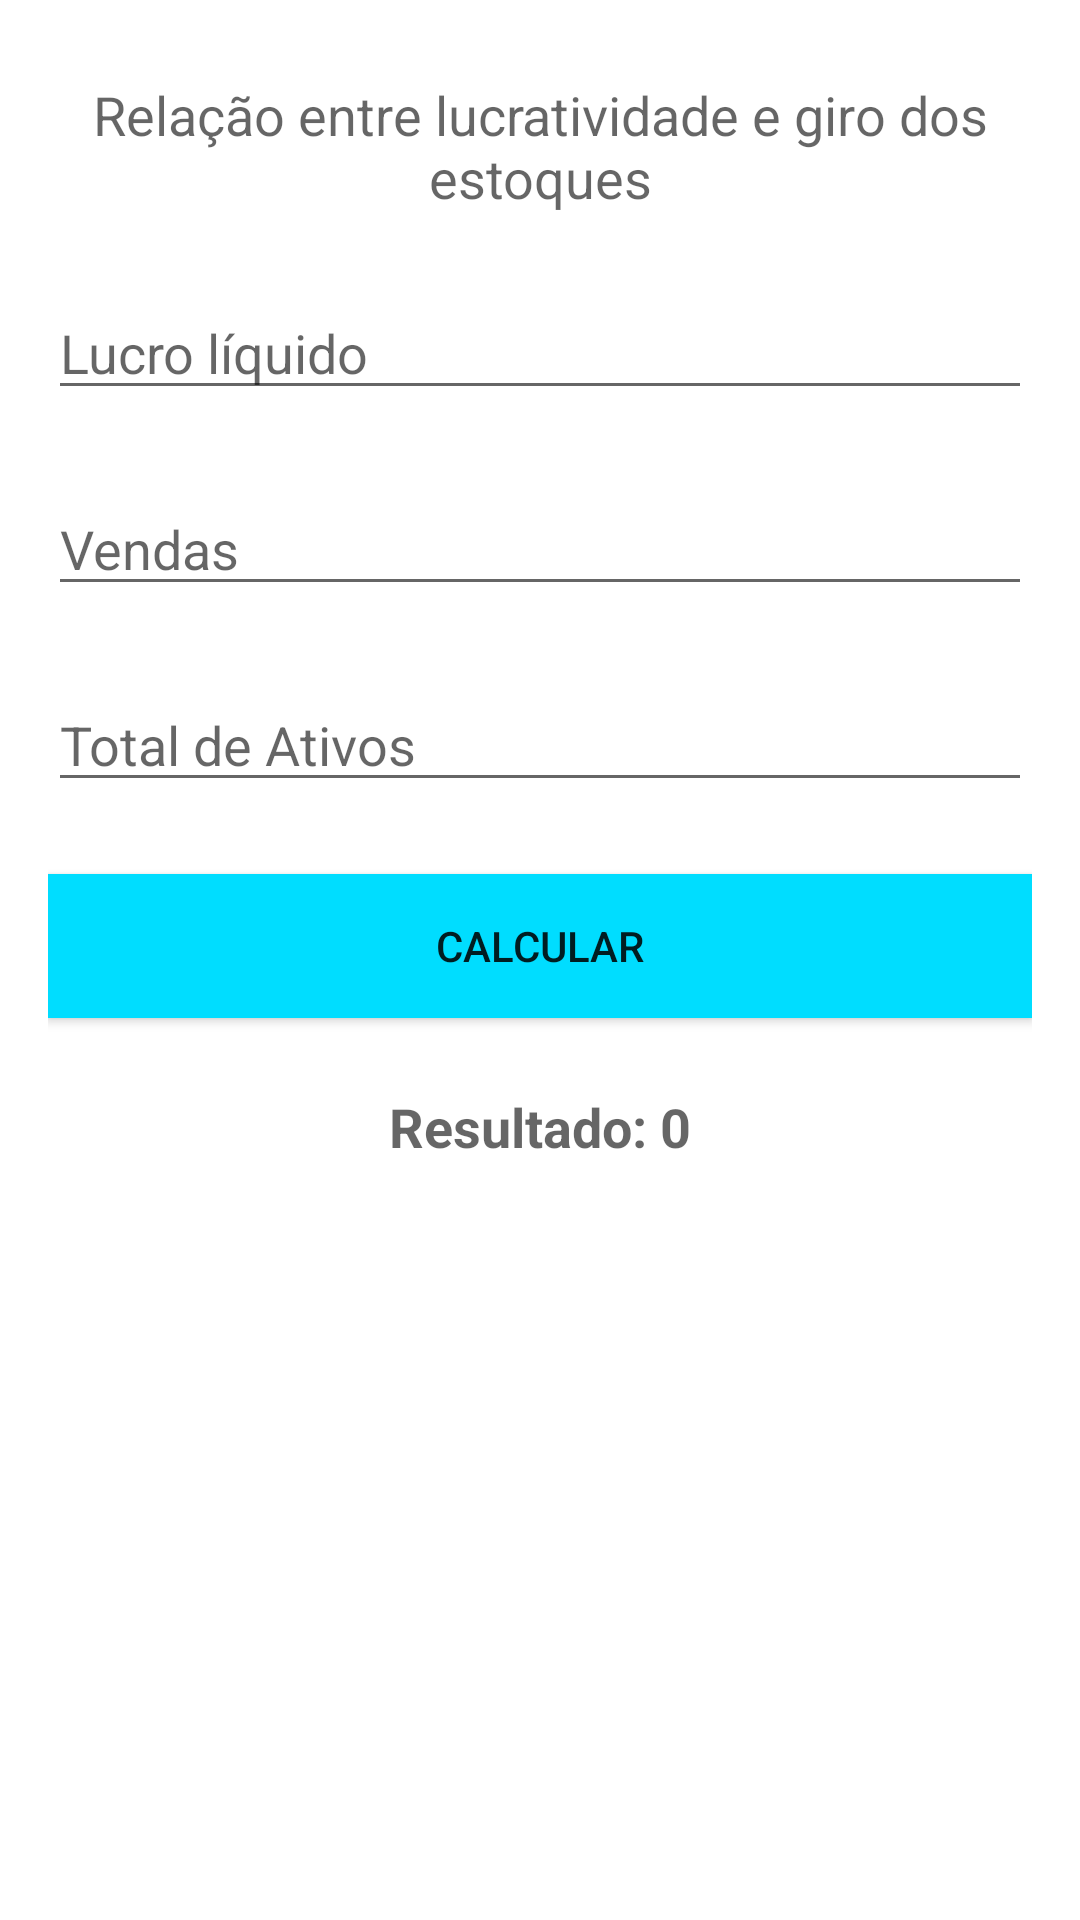

Write the Android layout XML for this screen, with the resource values it uses.
<!-- AndroidManifest.xml: application theme AppTheme -->
<!-- res/layout/first_roi_layout.xml -->
<?xml version="1.0" encoding="utf-8"?>
<RelativeLayout xmlns:android="http://schemas.android.com/apk/res/android"
    android:layout_width="match_parent"
    android:layout_height="match_parent"
    android:background="#fff"
    android:orientation="vertical">

    <LinearLayout
        android:orientation="vertical"
        android:layout_width="match_parent"
        android:layout_height="match_parent"
        android:layout_marginLeft="16dp"
        android:layout_marginRight="16dp">

        <TextView
            android:layout_width="match_parent"
            android:layout_height="wrap_content"
            android:textAppearance="@android:style/TextAppearance.Material.Medium"
            android:text="Relação entre lucratividade e giro dos estoques"
            android:id="@+id/textView"
            android:layout_alignParentTop="true"
            android:layout_centerHorizontal="true"
            android:layout_marginTop="26dp"
            android:textAlignment="center" />

        <EditText
            android:layout_width="match_parent"
            android:layout_height="wrap_content"
            android:layout_marginTop="24dp"
            android:ems="10"
            android:id="@+id/lucroLiquidoTextField"
            android:inputType="number|numberSigned|numberDecimal"
            android:hint="Lucro líquido" />

        <EditText
            android:layout_width="match_parent"
            android:layout_height="wrap_content"
            android:layout_marginTop="24dp"
            android:inputType="textPersonName|number|numberSigned|numberDecimal"
            android:ems="10"
            android:id="@+id/vendasTextField"
            android:hint="Vendas" />

        <EditText
            android:layout_width="match_parent"
            android:layout_height="wrap_content"
            android:layout_marginTop="24dp"
            android:inputType="textPersonName|number|numberSigned|numberDecimal"
            android:ems="10"
            android:id="@+id/totalDeAtivosTextFiedl"
            android:hint="Total de Ativos" />

        <Button
            android:text="Calcular"
            android:layout_width="match_parent"
            android:layout_height="wrap_content"
            android:background="@color/custom_button"
            android:layout_marginTop="24dp"
            android:id="@+id/calcularBtn" />

        <TextView
            android:text="Resultado: 0"
            android:layout_width="match_parent"
            android:layout_height="wrap_content"
            android:layout_marginTop="24dp"
            android:id="@+id/resultadoTextView"
            android:textAppearance="@android:style/TextAppearance.Material.Medium"
            android:textAlignment="center"
            android:textStyle="normal|bold" />

    </LinearLayout>

</RelativeLayout>
<!-- resources referenced by this layout -->
<resources>
  <style name="AppTheme" parent="Theme.AppCompat.DayNight.DarkActionBar">
          
          <item name="colorPrimary">@color/colorPrimary</item>
          <item name="colorPrimaryDark">@color/colorPrimaryDark</item>
          <item name="colorAccent">@color/colorAccent</item>
      </style>
  <color name="colorPrimary">#00bcd4</color>
  <color name="colorPrimaryDark">#00a0b4</color>
  <color name="colorAccent">#f1fb8f</color>
</resources>
